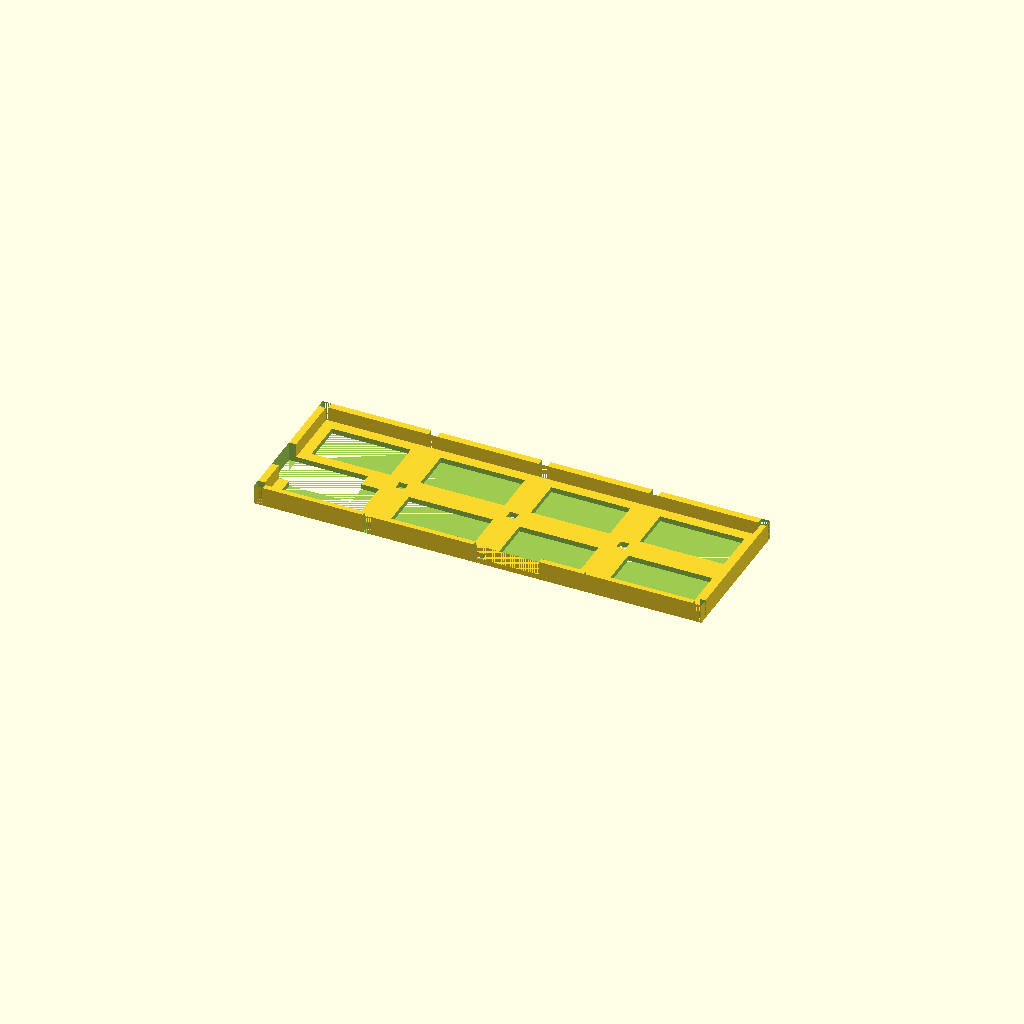
Cell 1: the model at its default parameters.
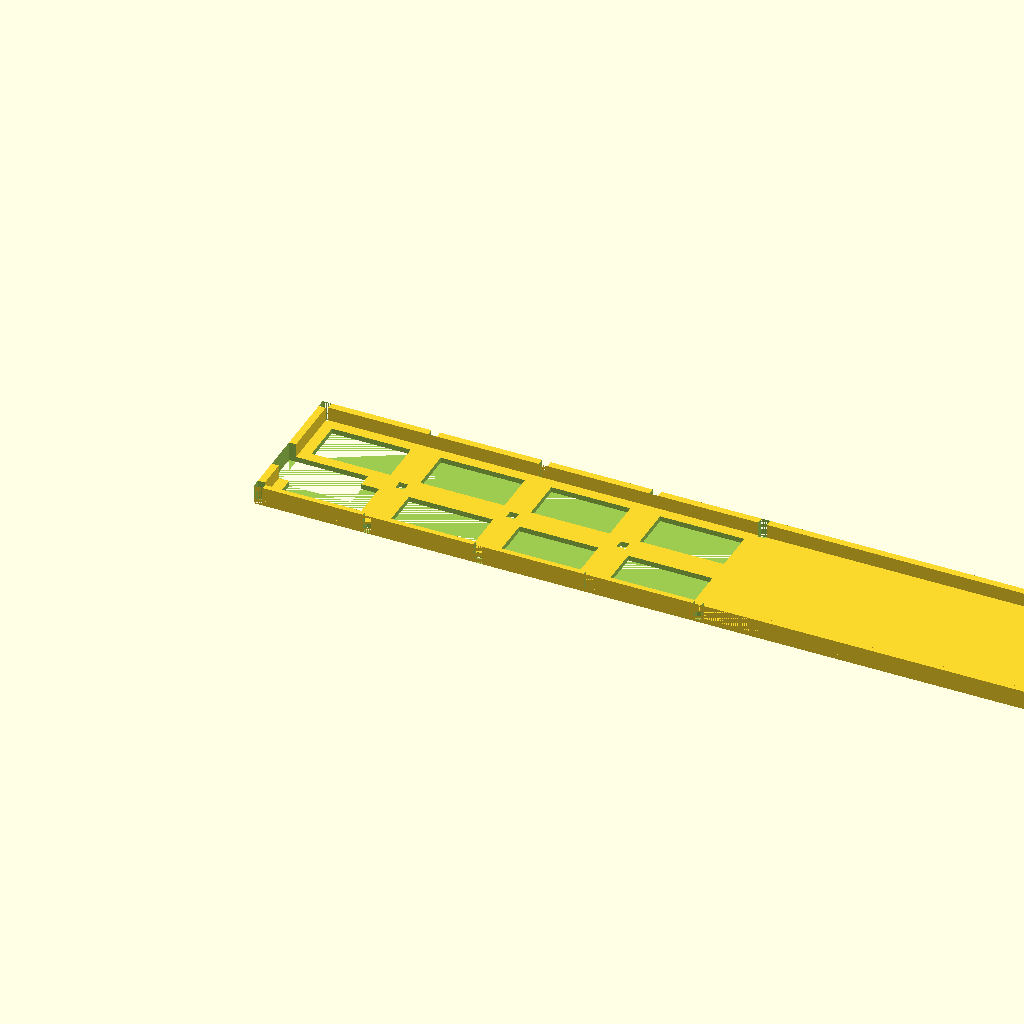
Cell 2: the same model with KBD_WIDTH = 510.
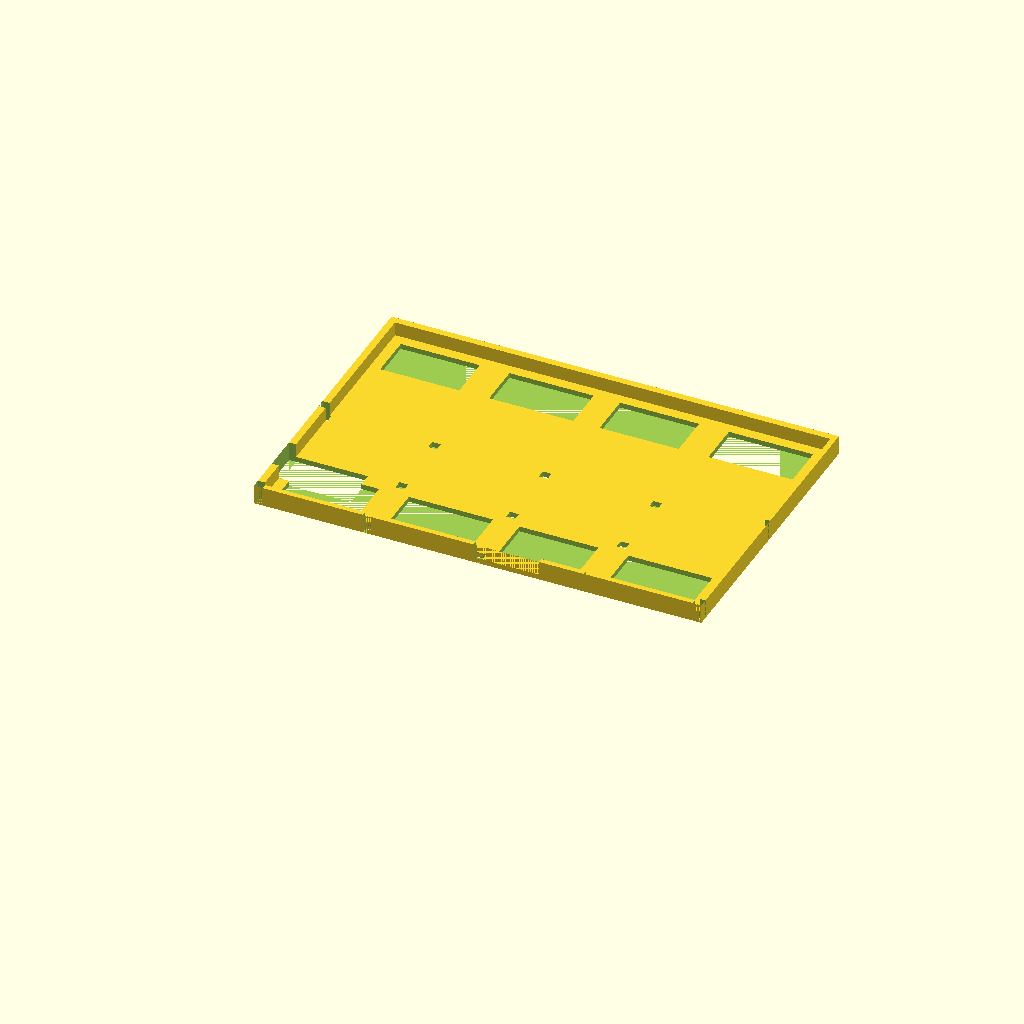
Cell 3 — KBD_HEIGHT set to 168, the other parameters unchanged.
All cells are drawn from one camera (rotation 55°, 0°, 25°, orthographic, colour scheme Cornfield), so only the parameter changes between them.
Source of the model, keyboards/qmk/keymaps/tg4x/case.scad:
// Filler plate for the TG4X

// Keyboard dimensions
KBD_WIDTH = 255;
KBD_HEIGHT = 84;

// Global cutout sizing
CUTOUT_DEPTH = 20;

// Used to automatically render each half to a different STL file
ENABLE_HALVES = [ true, true ];

module place_standoff_holes(x = 5, y = 5) {
  linear_extrude(height = CUTOUT_DEPTH) {
    // Left
    translate([ 62, 0, 0 ]) square([ x, y ]);
    // Middle
    translate([ 125, 0, 0 ]) square([ x, y ]);
    // Right
    translate([ 188, 0, 0 ]) square([ x, y ]);
  }
}

// Used to slice the model into halves for printing
difference() {
  // Model
  difference() {
    // The fill shape
    union() {
      // Keyboard bounds
      cube([ KBD_WIDTH, KBD_HEIGHT, 3 ]);

      // Walls
      union() {
        // Right wall
        translate([ KBD_WIDTH - 3, 0, 0 ]) cube([ 3, KBD_HEIGHT, 11 ]);
        // Top wall
        translate([ 0, KBD_HEIGHT - 4, 0 ]) cube([ KBD_WIDTH, 4, 11 ]);
        // Left wall
        translate([ 0, 0, 0 ]) cube([ 4, KBD_HEIGHT, 11 ]);
        // Front wall
        difference() {
          translate([ 0, 0, 0 ]) cube([ KBD_WIDTH, 3, 11 ]);
          translate([ KBD_WIDTH / 2, 0, 0 ]) cube([ 35, 10, 20 ]);
        }
      }
    }

    // Cut out the standoff holes
    union() {
      // Corner cuts
      linear_extrude(height = CUTOUT_DEPTH) {
        // Top left
        translate([ 0, 79, 0 ]) square([ 5, 5 ]);
        // Bottom left
        translate([ 0, 0, 0 ]) square([ 5, 5 ]);
        // Top right
        translate([ 250, 79, 0 ]) square([  5, 5 ]);
        // Bottom right
        translate([ 250, 0, 0 ]) square([  5, 5]);
      }

      // Centeral standoff holes
      translate([ 0, 80, 0 ]) place_standoff_holes();
      translate([ 0, 40, 0 ]) place_standoff_holes(y = 5);
      translate([ 0, 0, 0 ]) place_standoff_holes();
    }

    // Cut out a space for the controller
    translate([ 0, 22, 0 ]) cube([ 45, 21, CUTOUT_DEPTH ]);

    // Removal of unnecessary material
    union() {
      // Section 1
      union() {
        translate([ 10, 10, 0 ]) cube([ 45, 25, 10 ]);
        translate([ 10, KBD_HEIGHT - 10 - 25, 0 ]) cube([ 45, 25, 10 ]);
      }
      // Section 2
      union() {
        translate([ 72, 10, 0 ]) cube([ 48, 25, 10 ]);
        translate([ 72, KBD_HEIGHT - 10 - 25, 0 ]) cube([ 48, 25, 10 ]);
      }
      // Section 3
      union() {
        translate([ 135, 10, 0 ]) cube([ 45, 25, 10 ]);
        translate([ 135, KBD_HEIGHT - 10 - 25, 0 ]) cube([ 45, 25, 10 ]);
      }
      // Section 4
      union() {
        translate([ 197, 10, 0 ]) cube([ 48, 25, 10 ]);
        translate([ 197, KBD_HEIGHT - 10 - 25, 0 ]) cube([ 48, 25, 10 ]);
      }
    }
  }

  // Slicing functionality
  if (!ENABLE_HALVES[0]) {
    translate([ 0, 0, 0 ]) cube([ KBD_WIDTH / 2, KBD_HEIGHT, 30 ]);
  }
  if (!ENABLE_HALVES[1]) {
    translate([ KBD_WIDTH / 2, 0, 0 ]) cube([ KBD_WIDTH / 2, KBD_HEIGHT, 30 ]);
  }
}
Parameter table extracted from the source (name, type, default, range or options):
KBD_WIDTH: number, default 255
KBD_HEIGHT: number, default 84
CUTOUT_DEPTH: number, default 20
